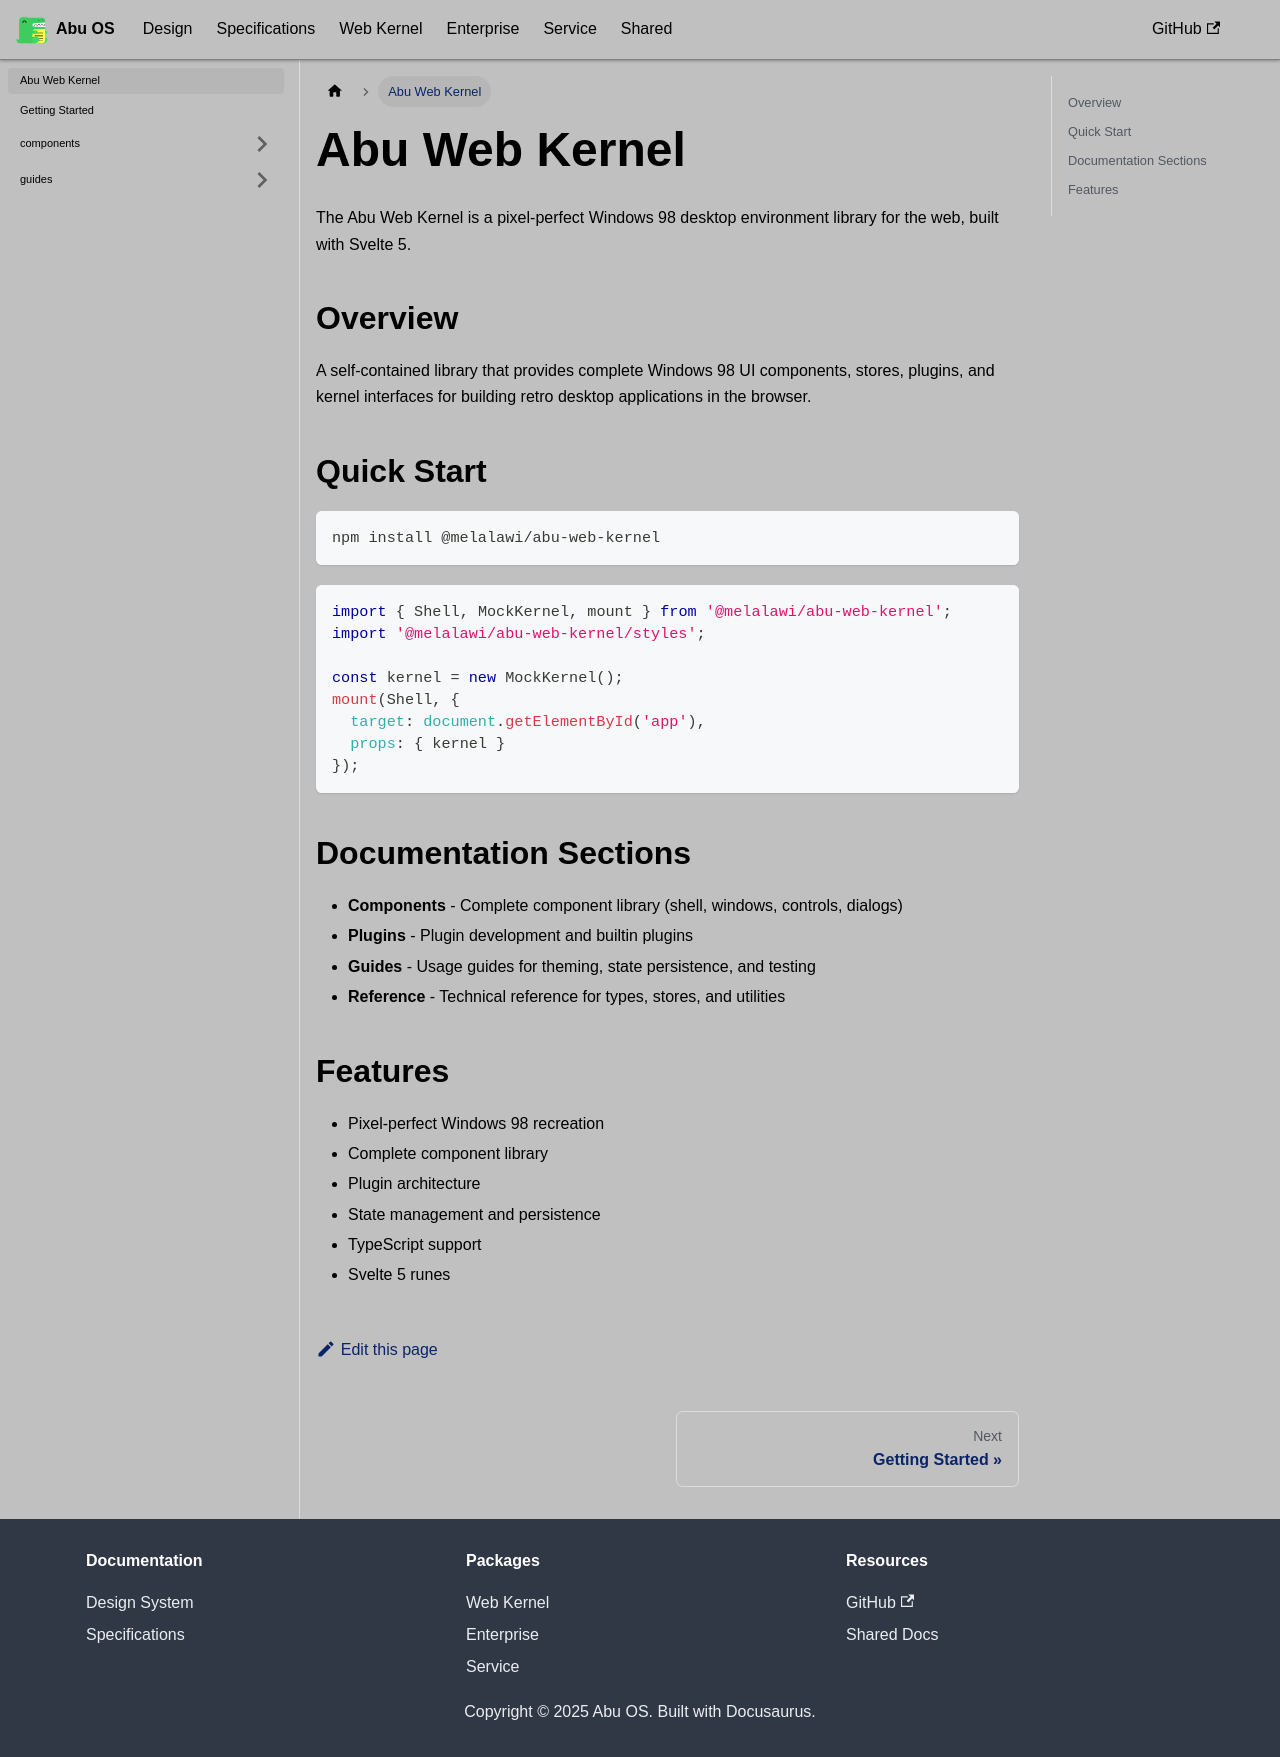

repository: OstrichDeveloper/Abu-98-Specification · page: docs/abu-web-kernel/index.html · generator: docusaurus

---
id: kernel-overview
title: Abu Web Kernel
sidebar_position: 1
---

# Abu Web Kernel

The Abu Web Kernel is a pixel-perfect Windows 98 desktop environment library for the web, built with Svelte 5.

## Overview

A self-contained library that provides complete Windows 98 UI components, stores, plugins, and kernel interfaces for building retro desktop applications in the browser.

## Quick Start

```bash
npm install @melalawi/abu-web-kernel
```

```javascript
import { Shell, MockKernel, mount } from '@melalawi/abu-web-kernel';
import '@melalawi/abu-web-kernel/styles';

const kernel = new MockKernel();
mount(Shell, {
  target: document.getElementById('app'),
  props: { kernel }
});
```

## Documentation Sections

- **Components** - Complete component library (shell, windows, controls, dialogs)
- **Plugins** - Plugin development and builtin plugins
- **Guides** - Usage guides for theming, state persistence, and testing
- **Reference** - Technical reference for types, stores, and utilities

## Features

- Pixel-perfect Windows 98 recreation
- Complete component library
- Plugin architecture
- State management and persistence
- TypeScript support
- Svelte 5 runes
